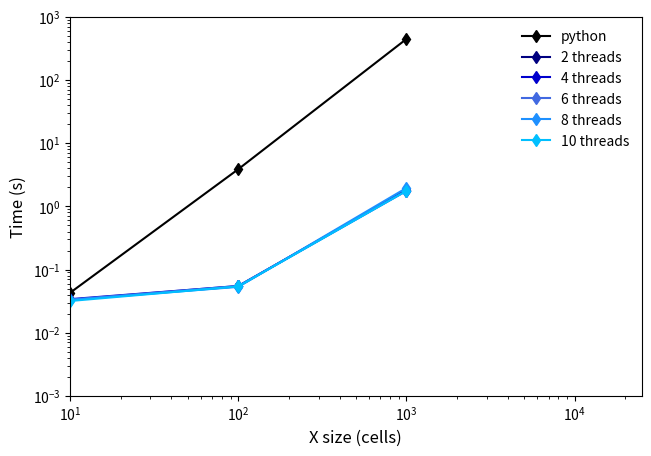

Reproduce this figure in Python.
import matplotlib.pyplot as plt
import numpy as np

sizes = np.array([10, 100, 1000, 10000])

original = np.array([0.042890, 3.881494, 447.790748])
threads_2 = np.array([0.033087, 0.054180, 1.835662])
threads_4 = np.array([0.033953, 0.054822, 1.7817573])
threads_6 = np.array([0.033418, 0.054968, 1.7601143])
threads_8 = np.array([0.033013, 0.053140, 1.9565833])
threads_10 = np.array([0.031744, 0.0540481, 1.7610673])

fig, ax = plt.subplots(figsize=(7,5), dpi=300)

ax.set_xscale('log')
ax.set_yscale('log')

ax.plot(sizes[:len(original)], original, marker='d', color='black', label='python')
ax.plot(sizes[:len(threads_2)], threads_2, marker='d', color='navy', label='2 threads')
ax.plot(sizes[:len(threads_4)], threads_4, marker='d', color='mediumblue', label='4 threads')
ax.plot(sizes[:len(threads_6)], threads_6, marker='d', color='royalblue', label='6 threads')
ax.plot(sizes[:len(threads_8)], threads_8, marker='d', color='dodgerblue', label='8 threads')
ax.plot(sizes[:len(threads_10)], threads_10, marker='d', color='deepskyblue', label='10 threads')

ax.set_xlim(10, 25000)
ax.set_ylim(1e-3, 1000)
ax.set_xlabel('X size (cells)', fontsize=12)
ax.set_ylabel('Time (s)', fontsize=12)
ax.legend(frameon=False)

plt.tight_layout(pad=2.5)
plt.show()
